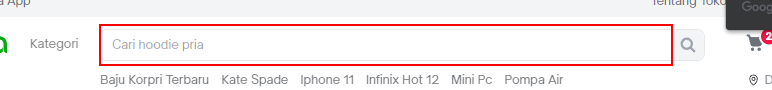
Task: Test Automation Project
Workflow: Soal2

Step 1: type "sweatter" into the text box

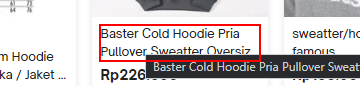
Step 2: click on the element 'Baster Cold Hoodie Pria Pullover Sweatter Oversize Cewek Cowok M*'

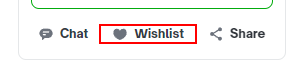
Step 3: click on the button 'Wishlist'

Step 4: get-attribute of the button 'Wishlist' (same screen as step 3)
